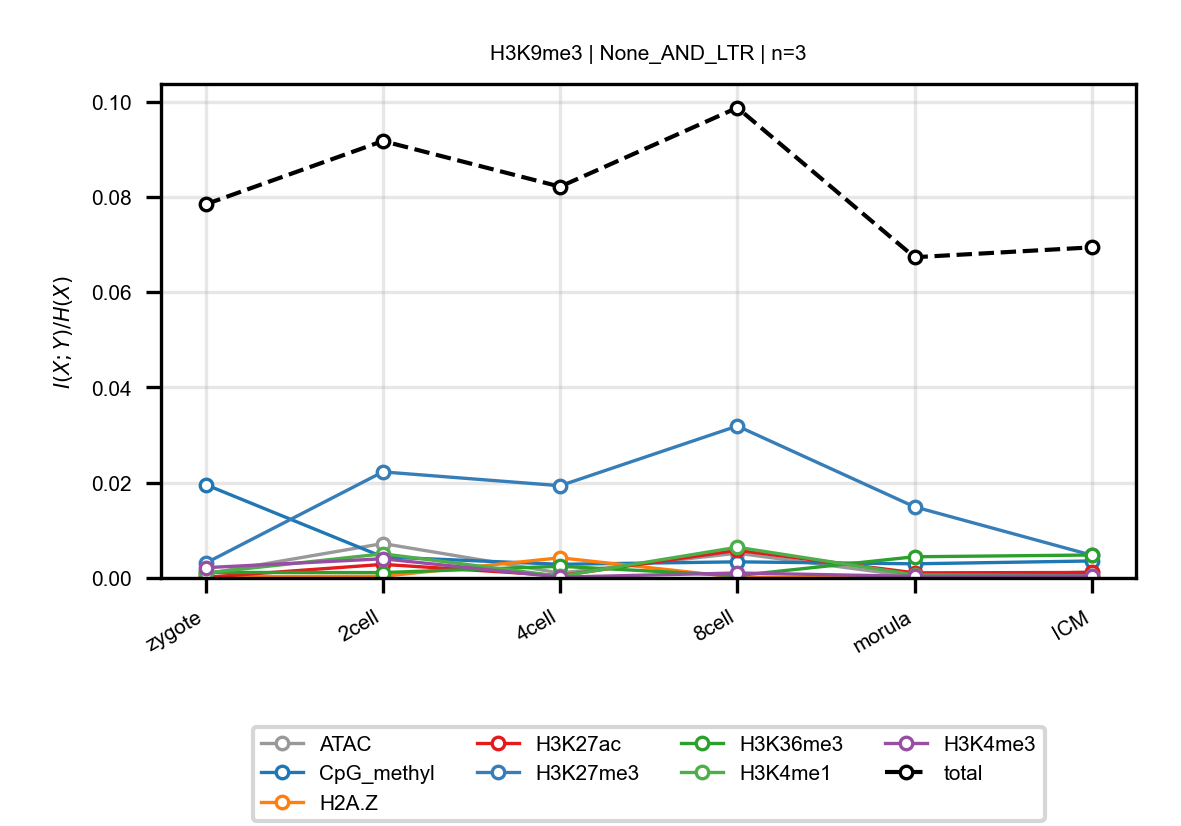

Data behind this chart, as committed beside it:
anchor, target, n_bins, stage, block, normalized_mi
H3K9me3, ATAC, 3, zygote, None_AND_LTR, 0.0008272
H3K9me3, ATAC, 3, 2cell, None_AND_LTR, 0.00723
H3K9me3, ATAC, 3, 4cell, None_AND_LTR, 0.001034
H3K9me3, ATAC, 3, 8cell, None_AND_LTR, 0.005204
H3K9me3, ATAC, 3, morula, None_AND_LTR, 0.0002706
H3K9me3, ATAC, 3, ICM, None_AND_LTR, 0.001254
H3K9me3, CpG_methyl, 3, zygote, None_AND_LTR, 0.0196
H3K9me3, CpG_methyl, 3, 2cell, None_AND_LTR, 0.004418
H3K9me3, CpG_methyl, 3, 4cell, None_AND_LTR, 0.00287
H3K9me3, CpG_methyl, 3, 8cell, None_AND_LTR, 0.003388
H3K9me3, CpG_methyl, 3, morula, None_AND_LTR, 0.002972
H3K9me3, CpG_methyl, 3, ICM, None_AND_LTR, 0.003572
H3K9me3, H2A.Z, 3, zygote, None_AND_LTR, 0.0002709
H3K9me3, H2A.Z, 3, 2cell, None_AND_LTR, 0.0003518
H3K9me3, H2A.Z, 3, 4cell, None_AND_LTR, 0.004242
H3K9me3, H2A.Z, 3, 8cell, None_AND_LTR, 0.0001333
H3K9me3, H2A.Z, 3, morula, None_AND_LTR, 0.0002122
H3K9me3, H2A.Z, 3, ICM, None_AND_LTR, 0.0003043
H3K9me3, H3K27ac, 3, zygote, None_AND_LTR, 0.0001505
H3K9me3, H3K27ac, 3, 2cell, None_AND_LTR, 0.002854
H3K9me3, H3K27ac, 3, 4cell, None_AND_LTR, 0.000489
H3K9me3, H3K27ac, 3, 8cell, None_AND_LTR, 0.005811
H3K9me3, H3K27ac, 3, morula, None_AND_LTR, 0.001073
H3K9me3, H3K27ac, 3, ICM, None_AND_LTR, 0.001153
H3K9me3, H3K27me3, 3, zygote, None_AND_LTR, 0.003118
H3K9me3, H3K27me3, 3, 2cell, None_AND_LTR, 0.02227
H3K9me3, H3K27me3, 3, 4cell, None_AND_LTR, 0.01937
H3K9me3, H3K27me3, 3, 8cell, None_AND_LTR, 0.03191
H3K9me3, H3K27me3, 3, morula, None_AND_LTR, 0.01494
H3K9me3, H3K27me3, 3, ICM, None_AND_LTR, 0.004782
H3K9me3, H3K36me3, 3, zygote, None_AND_LTR, 0.001168
H3K9me3, H3K36me3, 3, 2cell, None_AND_LTR, 0.001132
H3K9me3, H3K36me3, 3, 4cell, None_AND_LTR, 0.002451
H3K9me3, H3K36me3, 3, 8cell, None_AND_LTR, 0.0004904
H3K9me3, H3K36me3, 3, morula, None_AND_LTR, 0.004455
H3K9me3, H3K36me3, 3, ICM, None_AND_LTR, 0.004823
H3K9me3, H3K4me1, 3, zygote, None_AND_LTR, 0.001045
H3K9me3, H3K4me1, 3, 2cell, None_AND_LTR, 0.005068
H3K9me3, H3K4me1, 3, 4cell, None_AND_LTR, 0.0003539
H3K9me3, H3K4me1, 3, 8cell, None_AND_LTR, 0.006457
H3K9me3, H3K4me1, 3, morula, None_AND_LTR, 0.0006624
H3K9me3, H3K4me1, 3, ICM, None_AND_LTR, 0.0004512
H3K9me3, H3K4me3, 3, zygote, None_AND_LTR, 0.002162
H3K9me3, H3K4me3, 3, 2cell, None_AND_LTR, 0.00403
H3K9me3, H3K4me3, 3, 4cell, None_AND_LTR, 0.0001756
H3K9me3, H3K4me3, 3, 8cell, None_AND_LTR, 0.001046
H3K9me3, H3K4me3, 3, morula, None_AND_LTR, 0.0003409
H3K9me3, H3K4me3, 3, ICM, None_AND_LTR, 0.0004138
H3K9me3, total, 3, zygote, None_AND_LTR, 0.07846
H3K9me3, total, 3, 2cell, None_AND_LTR, 0.09175
H3K9me3, total, 3, 4cell, None_AND_LTR, 0.08217
H3K9me3, total, 3, 8cell, None_AND_LTR, 0.09874
H3K9me3, total, 3, morula, None_AND_LTR, 0.06735
H3K9me3, total, 3, ICM, None_AND_LTR, 0.06942
